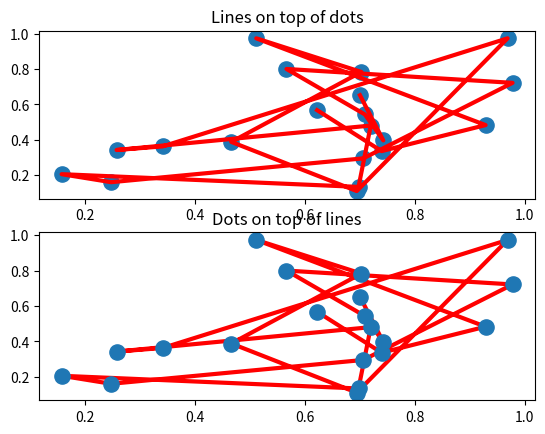
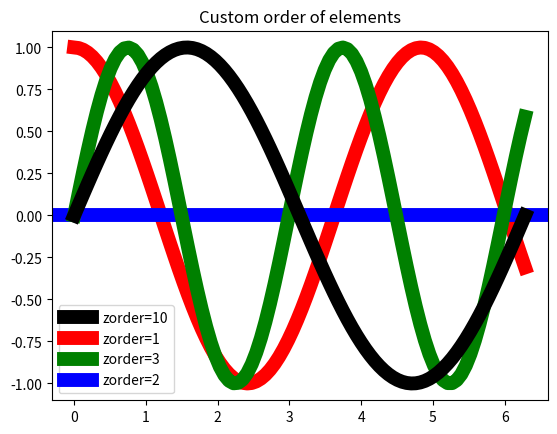

The matplotlib source for these figures, in order:
%matplotlib inline

import matplotlib.pyplot as plt
import numpy as np

# Fixing random state for reproducibility
np.random.seed(19680801)


x = np.random.random(20)
y = np.random.random(20)

# Lines on top of scatter
plt.figure()
plt.subplot(211)
plt.plot(x, y, 'r', lw=3)
plt.scatter(x, y, s=120)
plt.title('Lines on top of dots')

# Scatter plot on top of lines
plt.subplot(212)
plt.plot(x, y, 'r', zorder=1, lw=3)
plt.scatter(x, y, s=120, zorder=2)
plt.title('Dots on top of lines')

# A new figure, with individually ordered items
x = np.linspace(0, 2*np.pi, 100)
plt.figure()
plt.plot(x, np.sin(x), linewidth=10, color='black', label='zorder=10', zorder=10)  # on top
plt.plot(x, np.cos(1.3*x), linewidth=10, color='red', label='zorder=1', zorder=1)  # bottom
plt.plot(x, np.sin(2.1*x), linewidth=10, color='green', label='zorder=3', zorder=3)
plt.axhline(0, linewidth=10, color='blue', label='zorder=2', zorder=2)
plt.title('Custom order of elements')
l = plt.legend()
l.set_zorder(20)  # put the legend on top
plt.show()